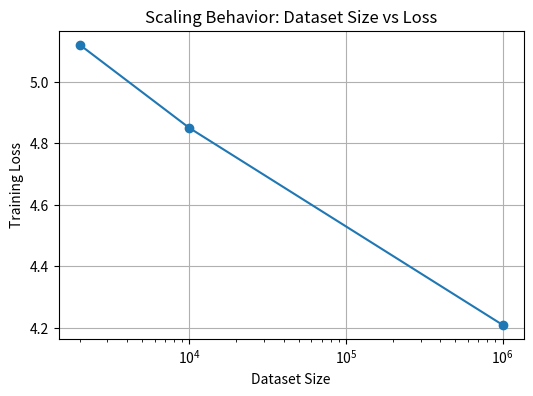

Here is the Python script that generated this plot:
import matplotlib.pyplot as plt

dataset = [2000, 10000, 1000000]
loss = [5.12, 4.85, 4.21]

plt.figure(figsize=(6,4))
plt.plot(dataset, loss, marker='o')

plt.xscale("log")
plt.xlabel("Dataset Size")
plt.ylabel("Training Loss")
plt.title("Scaling Behavior: Dataset Size vs Loss")

plt.grid(True)

plt.savefig("scaling_plot.png", dpi=300)
